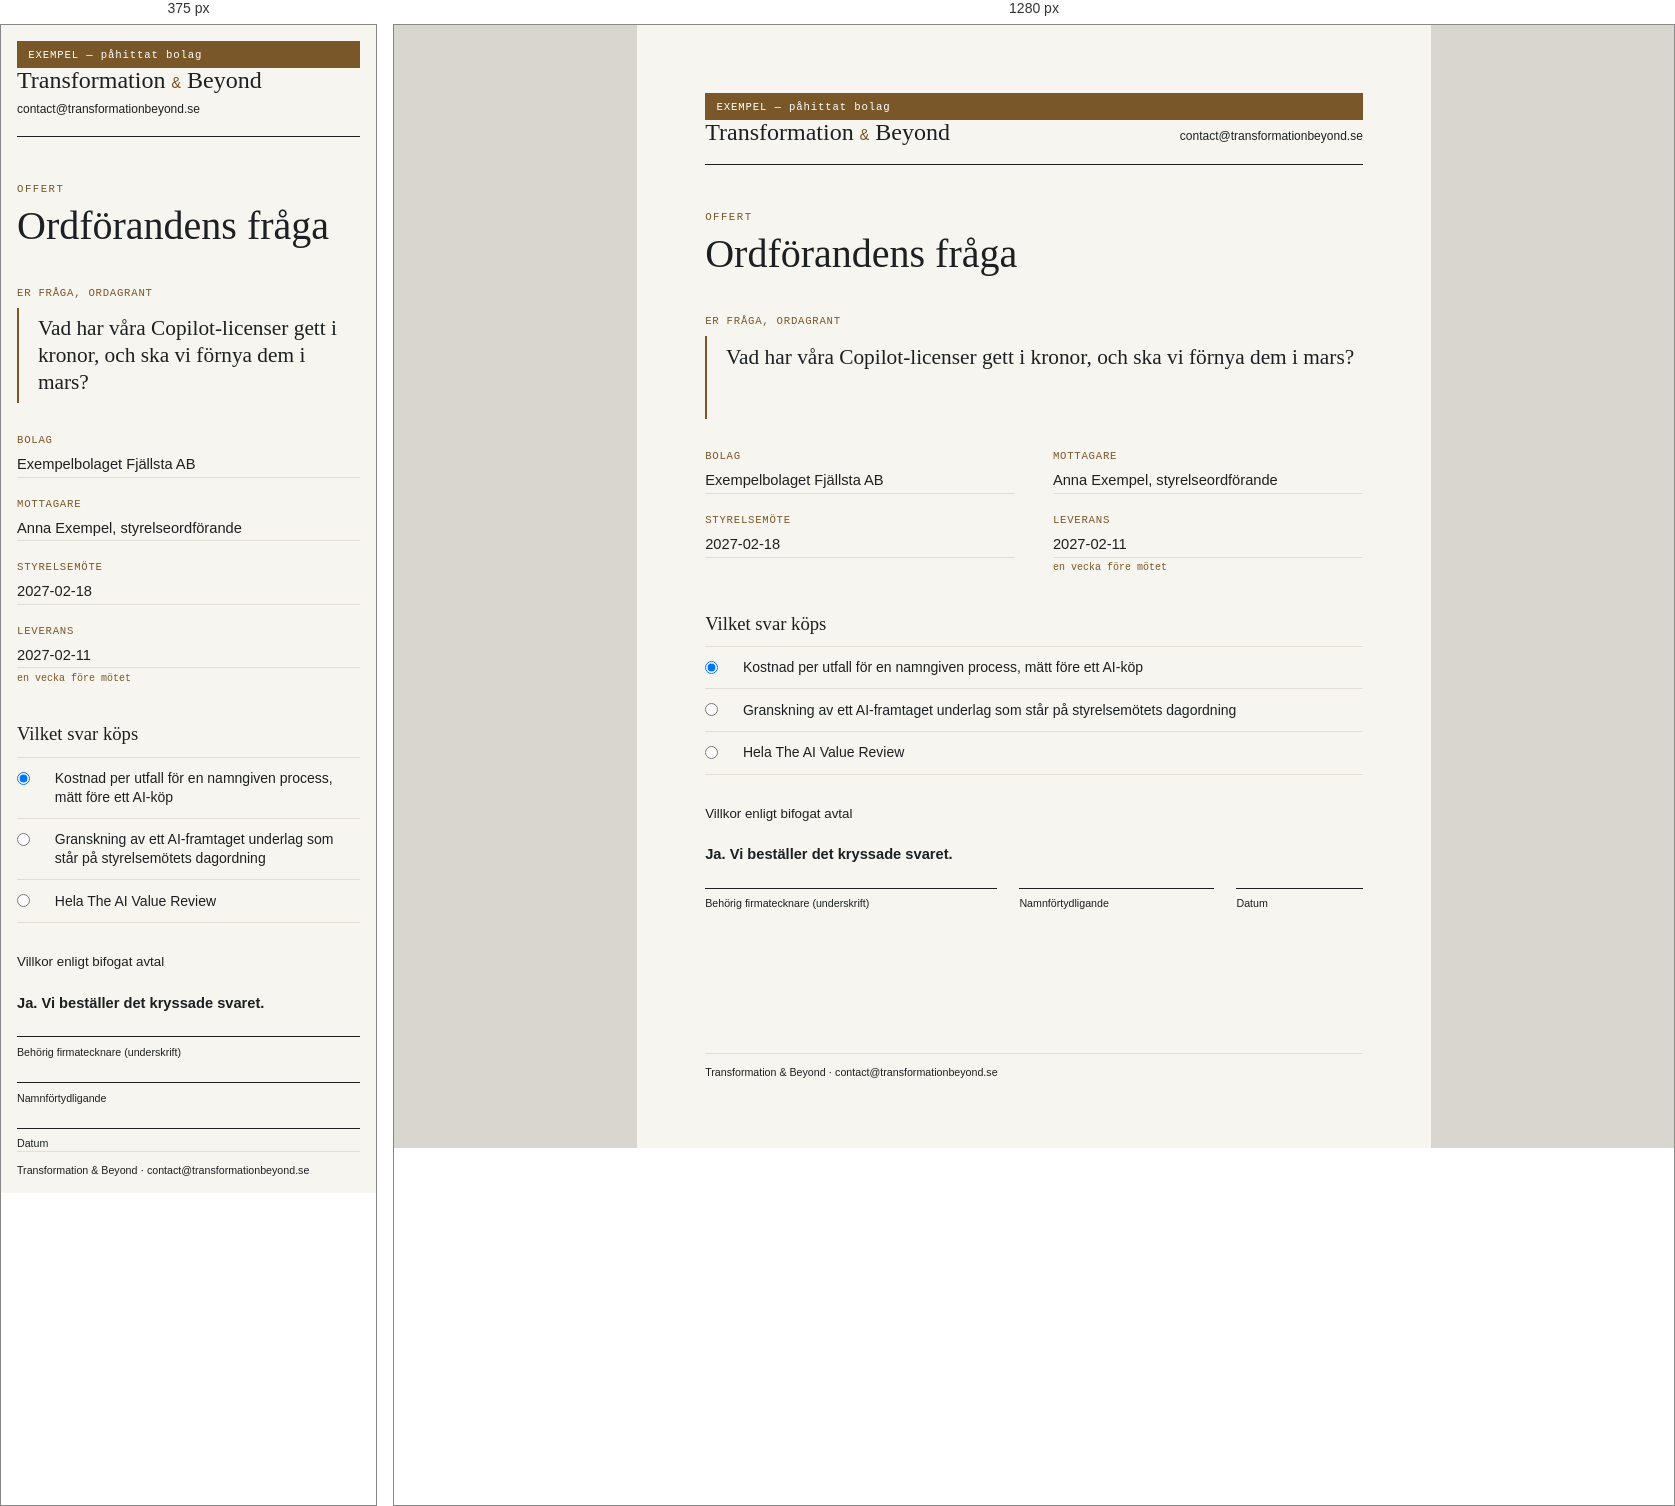
Rendered at 375 px and 1280 px, left to right.

<!-- file: exempel-sv.html -->
<!doctype html>
<html lang="sv">
<head>
<meta charset="utf-8">
<meta name="viewport" content="width=device-width, initial-scale=1">
<title>EXEMPEL — Ordförandens fråga — Transformation &amp; Beyond</title>
<link href="https://fonts.googleapis.com/css2?family=Newsreader:ital,opsz,wght@0,6..72,300;0,6..72,400;0,6..72,500;1,6..72,300;1,6..72,400&amp;family=Hanken+Grotesk:wght@400;500;600;700&amp;family=JetBrains+Mono:wght@400;500&amp;display=swap" rel="stylesheet">
<style>
  :root { --paper:#F7F5F0; --ink:#1C2022; --bronze:#7A5729; --hair:#E3DFD5; }
  * { box-sizing:border-box; }
  body { margin:0; background:#d9d6cf; color:var(--ink); font:11pt/1.35 "Hanken Grotesk",Arial,sans-serif; }
  .page { width:100%; max-width:210mm; min-height:297mm; margin:0 auto; padding:18mm; background:var(--paper); display:flex; flex-direction:column; }
  .masthead { display:flex; justify-content:space-between; align-items:baseline; gap:10mm; border-bottom:1px solid var(--ink); padding-bottom:5mm; }
  .brand { font:500 18pt/1 "Newsreader",Georgia,serif; white-space:nowrap; }
  .brand b { color:var(--bronze); font:500 12pt "JetBrains Mono",monospace; }
  .email { font-size:9pt; }
  .eyebrow, .label, .delivery-note { font-family:"JetBrains Mono",monospace; }
  .eyebrow { color:var(--bronze); font-size:8pt; letter-spacing:.14em; text-transform:uppercase; margin:12mm 0 2mm; }
  h1 { font:400 30pt/1.1 "Newsreader",Georgia,serif; margin:0 0 10mm; }
  .label { display:block; color:var(--bronze); font-size:8pt; text-transform:uppercase; letter-spacing:.07em; margin-bottom:2mm; }
  .question { border-left:2px solid var(--bronze); padding:2mm 0 2mm 5mm; font:400 16pt/1.25 "Newsreader",Georgia,serif; min-height:22mm; margin-bottom:8mm; }
  [contenteditable] { outline:none; }
  [contenteditable]:focus { background:#eee6d8; }
  .details { display:grid; grid-template-columns:1fr 1fr; column-gap:10mm; row-gap:5mm; margin-bottom:10mm; }
  .value { display:block; border-bottom:1px solid var(--hair); min-height:6mm; }
  .delivery-note { font-size:7.5pt; color:var(--bronze); margin-top:1mm; }
  h2 { font:500 14pt "Newsreader",Georgia,serif; margin:0 0 3mm; }
  .choice { display:grid; grid-template-columns:7mm 1fr; gap:3mm; align-items:start; border-top:1px solid var(--hair); padding:3mm 0; font-size:10.5pt; }
  .choice:last-child { border-bottom:1px solid var(--hair); }
  .box { justify-self:start; margin:0.2em 0 0; }
  .terms { margin:8mm 0 6mm; font-size:10pt; }
  .yes { margin:0 0 6mm; font-weight:600; }
  .signature { display:grid; grid-template-columns:1.5fr 1fr .65fr; gap:6mm; }
  .signature div { border-top:1px solid var(--ink); padding-top:2mm; font-size:8pt; }
  footer { border-top:1px solid var(--hair); margin-top:auto; padding-top:3mm; font-size:8pt; }
  .example-band { background:var(--bronze); color:white; padding:2mm 3mm; font:500 8pt "JetBrains Mono",monospace; letter-spacing:.08em; }
  @media screen and (max-width:42rem) {
    .page { min-height:100vh; padding:1rem; overflow-wrap:anywhere; }
    .masthead { flex-wrap:wrap; gap:2mm; }
    .brand { white-space:normal; }
    .details, .signature { grid-template-columns:1fr; }
  }
  @page { size:A4; margin:18mm; }
  @media print {
    body { background:var(--paper); -webkit-print-color-adjust:exact; print-color-adjust:exact; }
    .page { width:auto; min-height:0; height:260mm; margin:0; padding:0; }
  }
</style>
</head>
<body>
<main class="page">
  <div class="example-band">EXEMPEL — påhittat bolag</div>
  <header class="masthead"><div class="brand">Transformation <b>&amp;</b> Beyond</div><div class="email">contact@transformationbeyond.se</div></header>
  <p class="eyebrow">Offert</p>
  <h1>Ordförandens fråga</h1>
  <section><span class="label" id="question-label">Er fråga, ordagrant</span><div class="question" contenteditable="true" role="textbox" aria-multiline="true" aria-labelledby="question-label">Vad har våra Copilot-licenser gett i kronor, och ska vi förnya dem i mars?</div></section>
  <section class="details">
    <div><span class="label" id="company-label">Bolag</span><span class="value" contenteditable="true" role="textbox" aria-multiline="true" aria-labelledby="company-label">Exempelbolaget Fjällsta AB</span></div>
    <div><span class="label" id="recipient-label">Mottagare</span><span class="value" contenteditable="true" role="textbox" aria-multiline="true" aria-labelledby="recipient-label">Anna Exempel, styrelseordförande</span></div>
    <div><span class="label" id="meeting-label">Styrelsemöte</span><span class="value" contenteditable="true" role="textbox" aria-multiline="true" aria-labelledby="meeting-label">2027-02-18</span></div>
    <div><span class="label" id="delivery-label">Leverans</span><span class="value" contenteditable="true" role="textbox" aria-multiline="true" aria-labelledby="delivery-label" aria-describedby="delivery-note">2027-02-11</span><div class="delivery-note" id="delivery-note">en vecka före mötet</div></div>
  </section>
  <section role="radiogroup" aria-labelledby="answer-heading">
    <h2 id="answer-heading">Vilket svar köps</h2>
    <label class="choice"><input class="box" type="radio" name="answer" checked><span>Kostnad per utfall för en namngiven process, mätt före ett AI-köp</span></label>
    <label class="choice"><input class="box" type="radio" name="answer"><span>Granskning av ett AI-framtaget underlag som står på styrelsemötets dagordning</span></label>
    <label class="choice"><input class="box" type="radio" name="answer"><span>Hela The AI Value Review</span></label>
  </section>
  <p class="terms">Villkor enligt bifogat avtal</p>
  <p class="yes">Ja. Vi beställer det kryssade svaret.</p>
  <div class="signature"><div>Behörig firmatecknare (underskrift)</div><div>Namnförtydligande</div><div>Datum</div></div>
  <footer>Transformation &amp; Beyond · contact@transformationbeyond.se</footer>
</main>
</body>
</html>